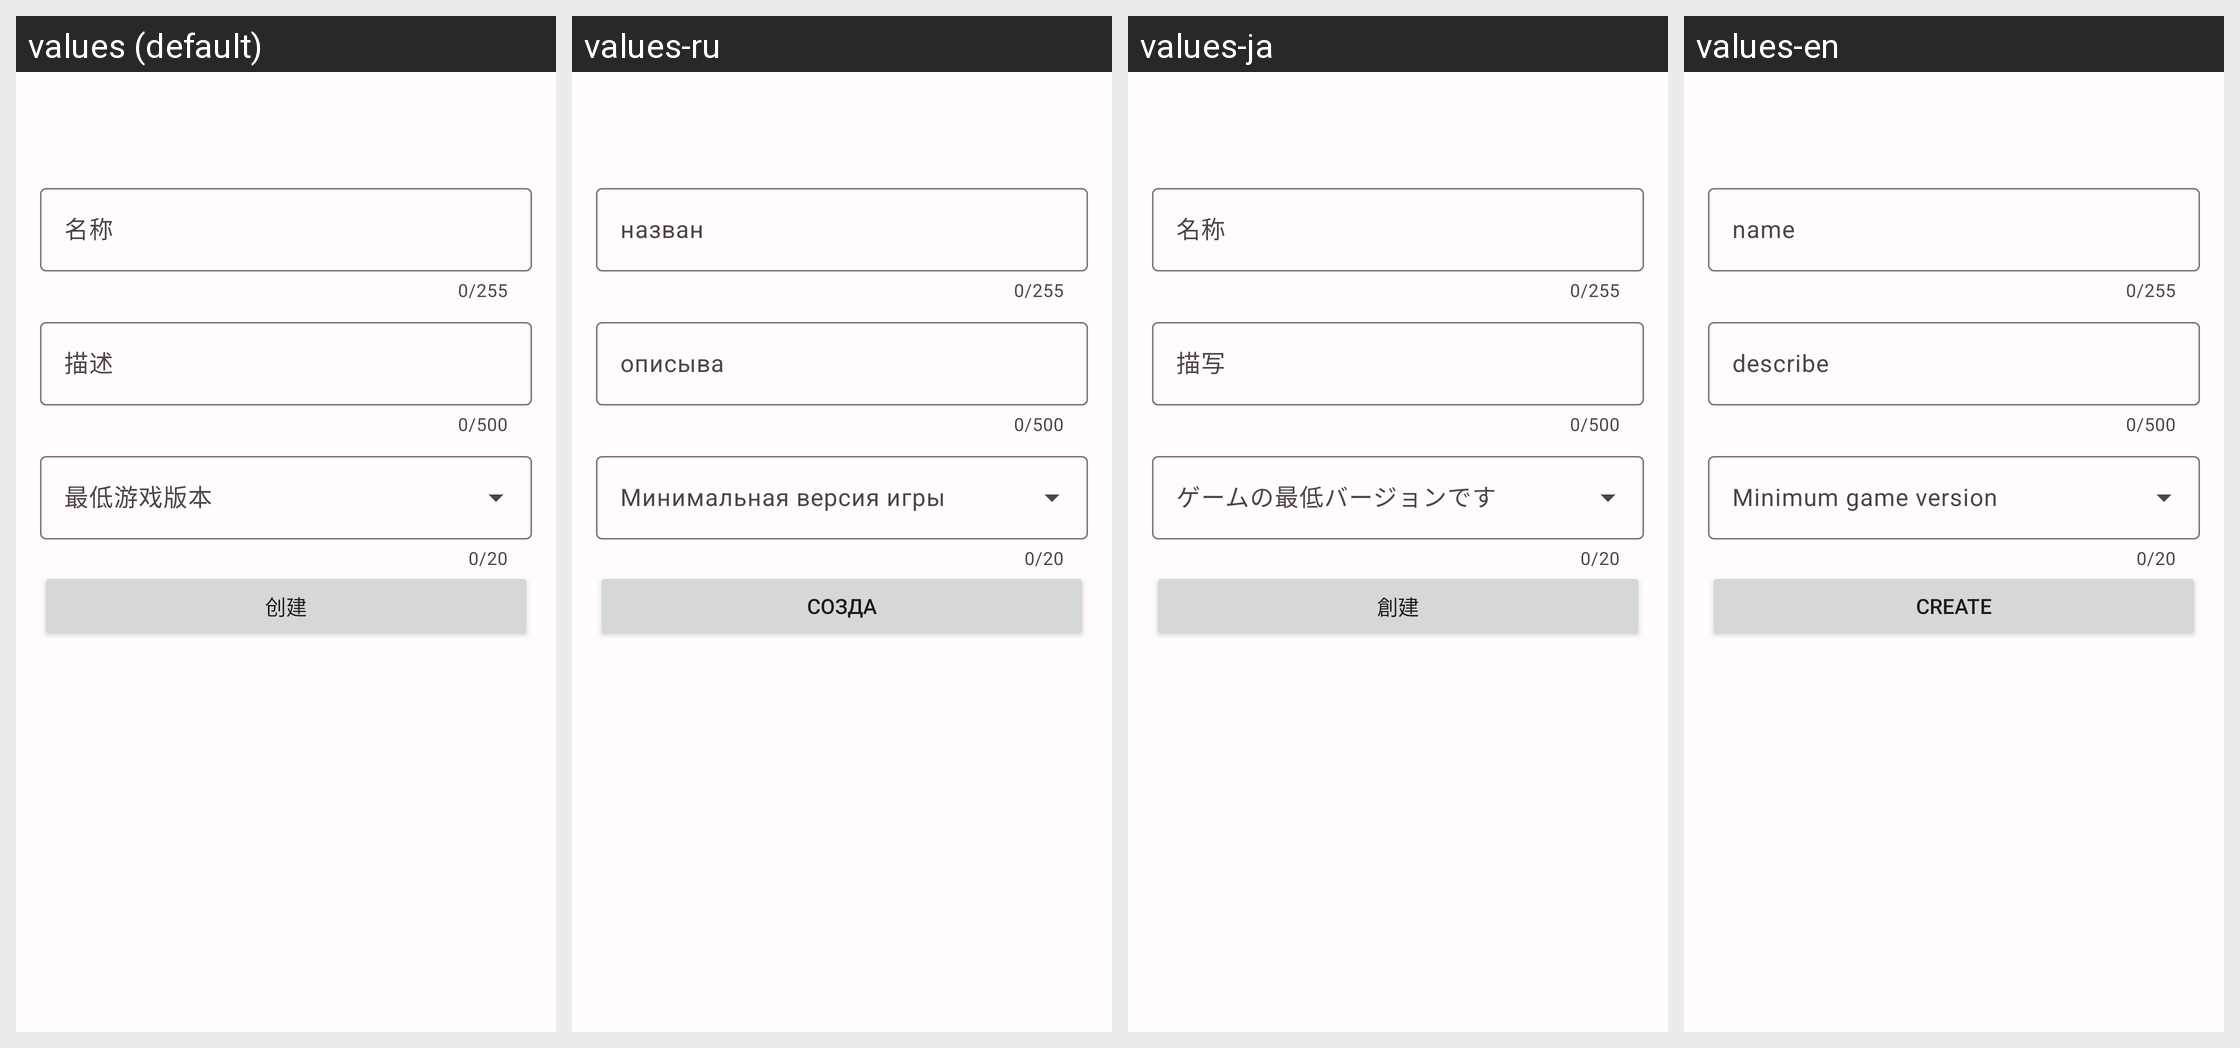

Locale-by-locale string values for the Android screen shown in this grid:
Android screen res/layout/activity_create_mod.xml rendered under 4 locales, left to right: values (default), values-ru, values-ja, values-en. Device: Nexus 5 (rendered at 1080×1920; each locale shown at half size, 540×960, under a caption strip naming it); theme Theme.rust.Concept.
Other locales in the repository, not shown: values-zh-rTW.
Strings drawn on this screen, with the default value and each locale's value (text and hints the layout hard-codes, and strings that could not be matched under every locale, appear in the picture but are not listed):

name
  values: 名称
  values-ru: назван
  values-ja: 名称
  values-en: name

describe
  values: 描述
  values-ru: описыва
  values-ja: 描写
  values-en: describe

minVersion
  values: 最低游戏版本
  values-ru: Минимальная версия игры
  values-ja: ゲームの最低バージョンです
  values-en: Minimum game version

create
  values: 创建
  values-ru: созда
  values-ja: 創建
  values-en: create
